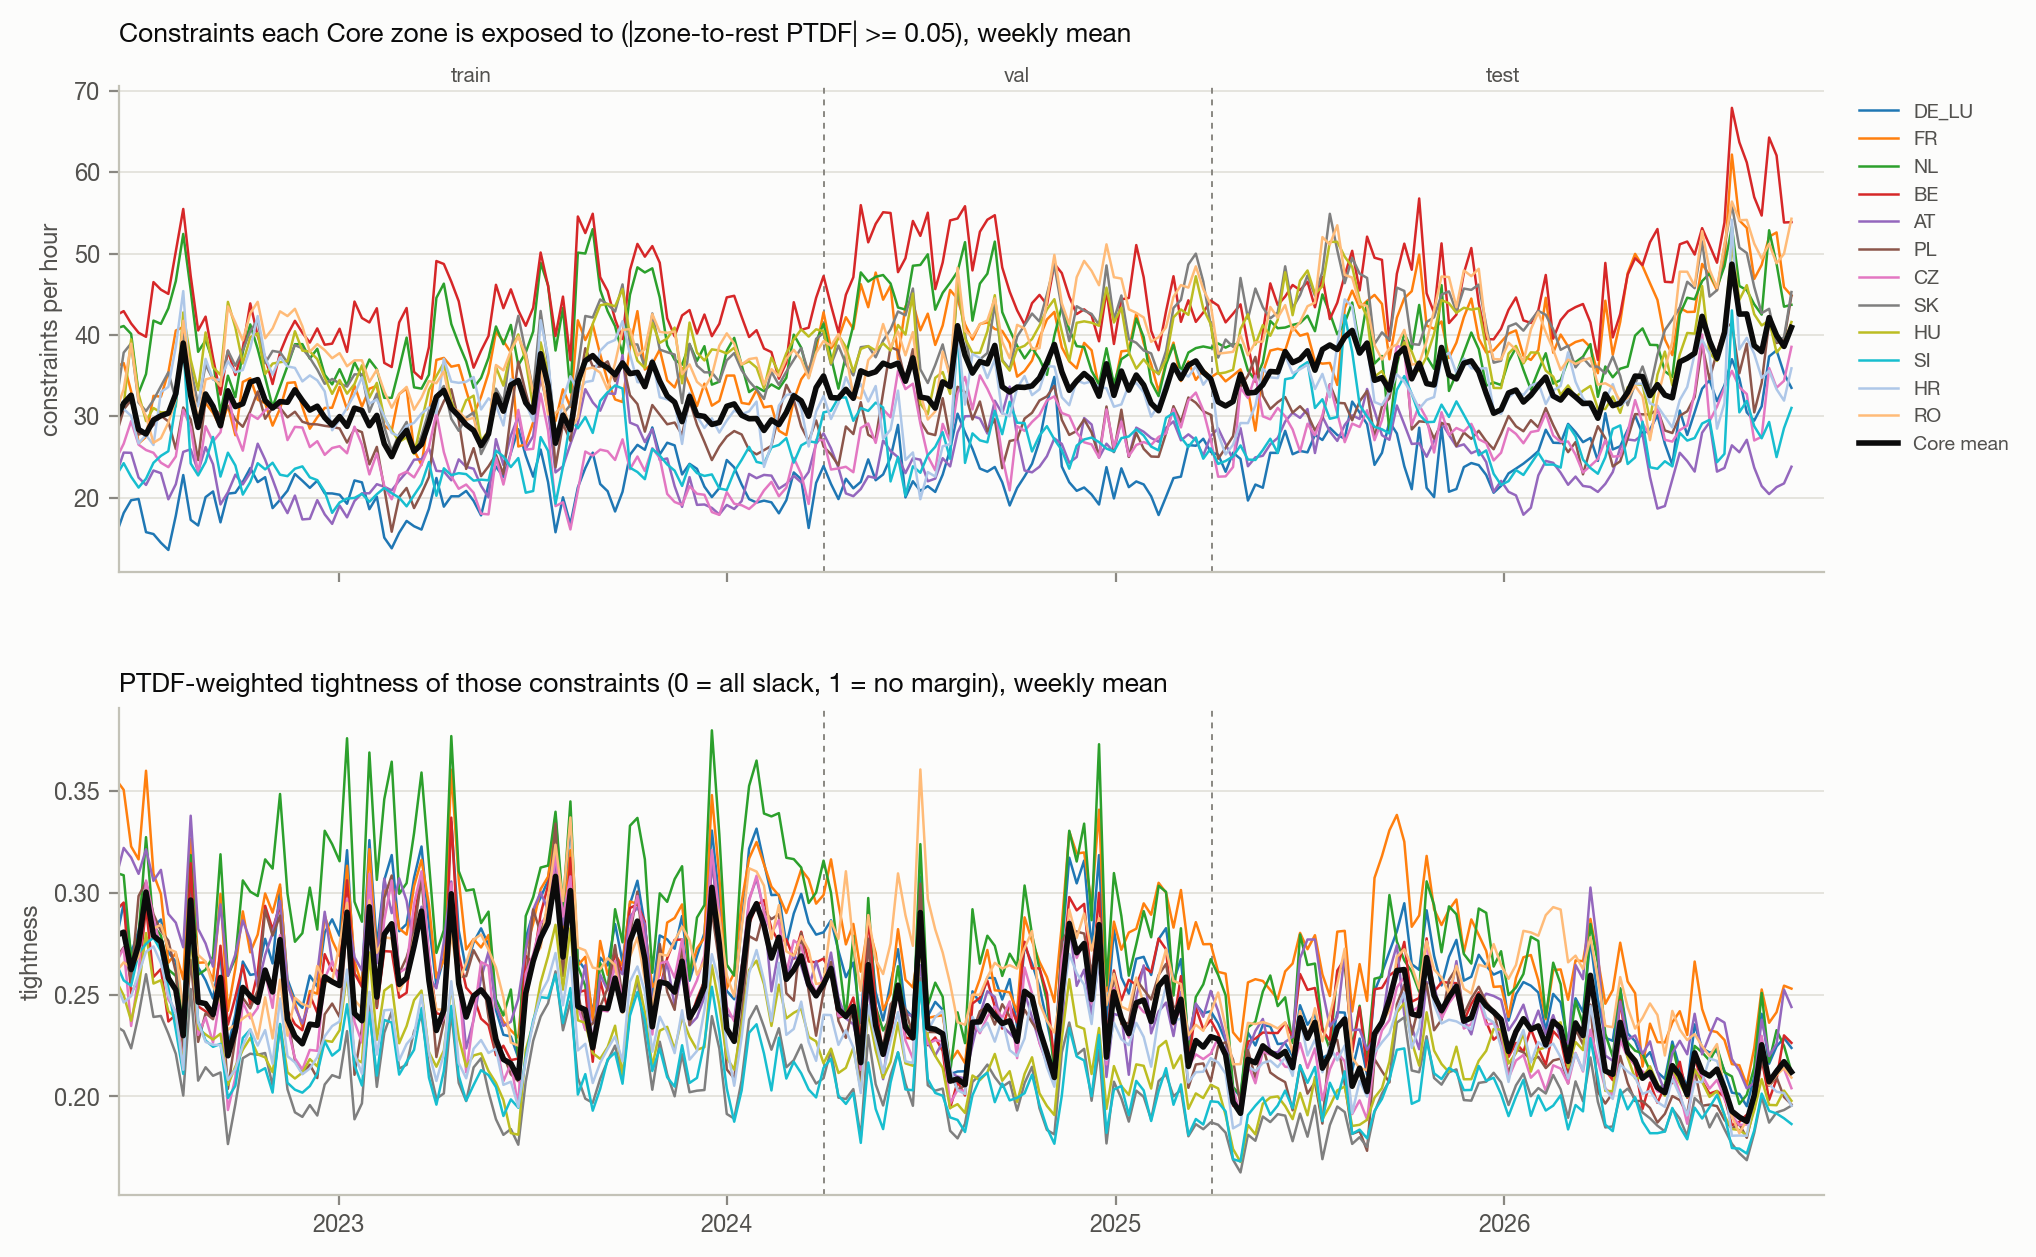

The table this chart was drawn from, first rows:
zone, week, jao_n_exposed, jao_tightness
AT, 2022-06-06, 22.83, 0.308
AT, 2022-06-13, 25.52, 0.3221
AT, 2022-06-20, 25.49, 0.3174
AT, 2022-06-27, 22.45, 0.3094
AT, 2022-07-04, 21.55, 0.3215
AT, 2022-07-11, 23.32, 0.306
AT, 2022-07-18, 22.99, 0.3114
AT, 2022-07-25, 19.78, 0.2897
AT, 2022-08-01, 21.63, 0.2854
AT, 2022-08-08, 25.61, 0.2733
AT, 2022-08-15, 25.93, 0.338
AT, 2022-08-22, 23.2, 0.2824
AT, 2022-08-29, 26.2, 0.2752
AT, 2022-09-05, 24.09, 0.2638
AT, 2022-09-12, 19.15, 0.2944
AT, 2022-09-19, 20.64, 0.2592
AT, 2022-09-26, 22.81, 0.2699
AT, 2022-10-03, 21.61, 0.2865
AT, 2022-10-10, 23.05, 0.2768
AT, 2022-10-17, 26.62, 0.2539
AT, 2022-10-24, 24.65, 0.2695
AT, 2022-10-31, 22.24, 0.2802
AT, 2022-11-07, 19.75, 0.2961
AT, 2022-11-14, 18.08, 0.2553
AT, 2022-11-21, 20.24, 0.244
AT, 2022-11-28, 17.3, 0.2358
AT, 2022-12-05, 17.38, 0.2472
AT, 2022-12-12, 19.68, 0.2605
AT, 2022-12-19, 17.93, 0.2908
AT, 2022-12-26, 16.76, 0.2661
AT, 2023-01-02, 19.01, 0.2581
AT, 2023-01-09, 17.56, 0.2917
AT, 2023-01-16, 19.57, 0.2685
AT, 2023-01-23, 20.51, 0.2619
AT, 2023-01-30, 20.52, 0.3075
AT, 2023-02-06, 21.64, 0.2654
AT, 2023-02-13, 21.32, 0.307
AT, 2023-02-20, 20.88, 0.2901
AT, 2023-02-27, 22.07, 0.3072
AT, 2023-03-06, 23.12, 0.2962
AT, 2023-03-13, 24.65, 0.2723
AT, 2023-03-20, 24.71, 0.2933
AT, 2023-03-27, 26.04, 0.2587
AT, 2023-04-03, 23.28, 0.2531
AT, 2023-04-10, 23.2, 0.276
AT, 2023-04-17, 22.12, 0.3057
AT, 2023-04-24, 24.69, 0.2604
AT, 2023-05-01, 23.77, 0.2236
AT, 2023-05-08, 23.54, 0.2376
AT, 2023-05-15, 21.43, 0.258
AT, 2023-05-22, 20.01, 0.2711
AT, 2023-05-29, 27.18, 0.2453
AT, 2023-06-05, 23.99, 0.2347
AT, 2023-06-12, 27.6, 0.2367
AT, 2023-06-19, 30.01, 0.2479
AT, 2023-06-26, 25.98, 0.2722
AT, 2023-07-03, 27.56, 0.2918
AT, 2023-07-10, 35.05, 0.3004
AT, 2023-07-17, 30.71, 0.2914
AT, 2023-07-24, 23.09, 0.3155
... 2,652 more rows
